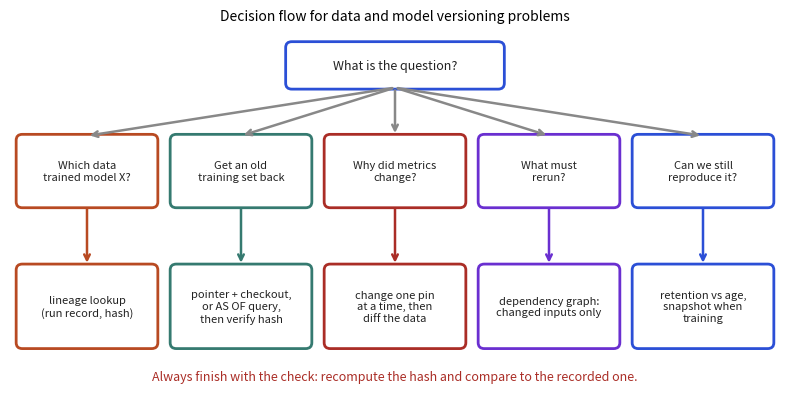

Generate this figure with matplotlib:
import matplotlib; matplotlib.use("Agg")
import matplotlib.pyplot as plt
from matplotlib.patches import FancyBboxPatch
B,O,T,R,P="#2b4fd6","#b84a22","#357a70","#aa2d26","#6a2fd0"
def box(ax,x,y,w,h,txt,c,fs=9,fc=None):
    ax.add_patch(FancyBboxPatch((x,y),w,h,boxstyle="round,pad=0.02,rounding_size=0.08",fc=fc or "white",ec=c,lw=2))
    ax.text(x+w/2,y+h/2,txt,ha="center",va="center",fontsize=fs,color="#222")
def arrow(ax,a,b,c="#444",txt=None,off=(0,0.12),fs=8):
    ax.annotate("",xy=b,xytext=a,arrowprops=dict(arrowstyle="->",color=c,lw=1.8))
    if txt: ax.text((a[0]+b[0])/2+off[0],(a[1]+b[1])/2+off[1],txt,ha="center",fontsize=fs,color=c)

fig,ax=plt.subplots(figsize=(8,4.2)); ax.set_xlim(0,10); ax.set_ylim(0,5); ax.axis("off")
box(ax,3.6,4.2,2.8,0.6,"What is the question?",B)
qs=[("Which data\ntrained model X?","lineage lookup\n(run record, hash)",0.1,O),("Get an old\ntraining set back","pointer + checkout,\nor AS OF query,\nthen verify hash",2.1,T),("Why did metrics\nchange?","change one pin\nat a time, then\ndiff the data",4.1,R),("What must\nrerun?","dependency graph:\nchanged inputs only",6.1,P),("Can we still\nreproduce it?","retention vs age,\nsnapshot when\ntraining",8.1,B)]
for q,a,x,c in qs:
    box(ax,x,2.6,1.8,0.95,q,c,fs=8); box(ax,x,0.7,1.8,1.1,a,c,fs=8); arrow(ax,(x+0.9,2.6),(x+0.9,1.8),c); arrow(ax,(5.0,4.2),(x+0.9,3.55),"#888")
ax.text(5,0.25,"Always finish with the check: recompute the hash and compare to the recorded one.",ha="center",fontsize=9,color=R)
ax.set_title("Decision flow for data and model versioning problems",fontsize=10)
fig.tight_layout(); fig.savefig("ch04d_decision.png",dpi=110)
